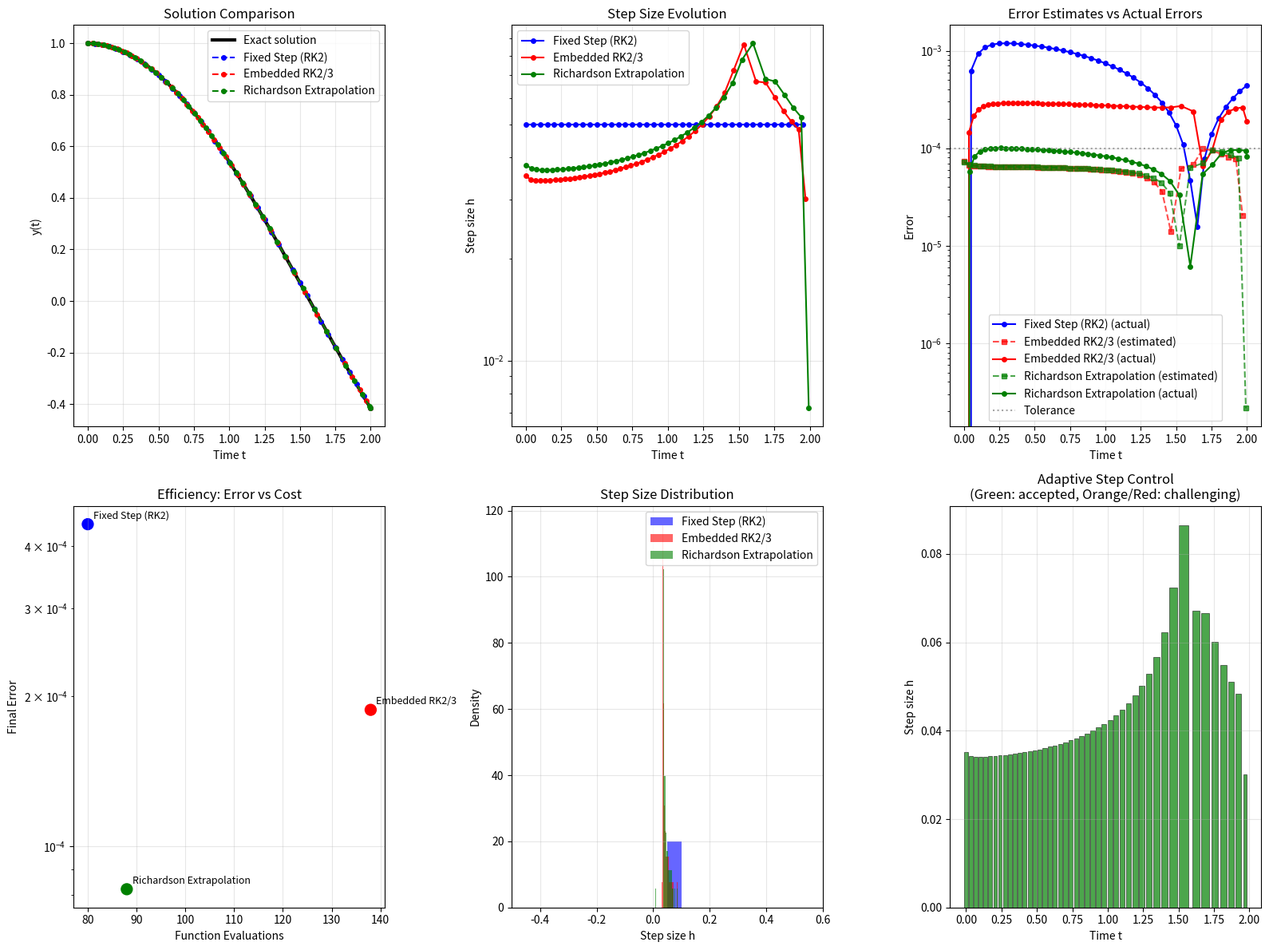

Here is the Python script that generated this plot:
import numpy as np
import matplotlib.pyplot as plt

# ------------------------------------------------------------
# ADAPTIVE STEP SIZE CONTROL IMPLEMENTATION
# ------------------------------------------------------------

def f(t, y):
    """Test ODE: y' = -20y + 20cos(t) - sin(t), exact solution: y(t) = cos(t)"""
    return -20*y + 20*np.cos(t) - np.sin(t)

def exact_solution(t):
    """Exact solution for verification"""
    return np.cos(t)

def euler_step(t, y, h):
    """Single Euler step"""
    return y + h * f(t, y)

def rk2_step(t, y, h):
    """Single RK2 (Heun) step"""
    k1 = f(t, y)
    k2 = f(t + h, y + h * k1)
    return y + h * (k1 + k2) / 2

def rk4_step(t, y, h):
    """Single RK4 step"""
    k1 = f(t, y)
    k2 = f(t + h/2, y + h*k1/2)
    k3 = f(t + h/2, y + h*k2/2)
    k4 = f(t + h, y + h*k3)
    return y + h * (k1 + 2*k2 + 2*k3 + k4) / 6

def embedded_rk_step(t, y, h):
    """
    Embedded RK2/RK3 pair for error estimation
    Returns: (y_low_order, y_high_order)
    """
    # RK2 (Heun method)
    k1 = f(t, y)
    k2 = f(t + h, y + h * k1)
    y2 = y + h * (k1 + k2) / 2
    
    # RK3 (using same function evaluations + one more)
    k3 = f(t + h/2, y + h*k1/2)
    y3 = y + h * (k1 + 4*k3 + k2) / 6
    
    return y2, y3

def adaptive_step_control(t0, y0, t_end, h_init, tol, method='embedded_rk'):
    """
    Adaptive step size control using embedded methods
    
    Parameters:
    - t0, y0: Initial conditions
    - t_end: Final time
    - h_init: Initial step size
    - tol: Error tolerance
    - method: 'embedded_rk', 'richardson', or 'fixed'
    
    Returns:
    - t_vals, y_vals: Solution arrays
    - h_vals: Step sizes used
    - error_estimates: Local error estimates
    """
    
    t_vals = [t0]
    y_vals = [y0]
    h_vals = []
    error_estimates = []
    
    t = t0
    y = y0
    h = h_init
    
    safety_factor = 0.9
    min_h = 1e-8
    max_h = 0.5
    
    step_count = 0
    max_steps = 10000
    
    while t < t_end and step_count < max_steps:
        # Don't overshoot the end
        if t + h > t_end:
            h = t_end - t
        
        if method == 'embedded_rk':
            # Use embedded RK pair
            y_low, y_high = embedded_rk_step(t, y, h)
            error_est = abs(y_high - y_low)
            
        elif method == 'richardson':
            # Richardson extrapolation: compare h and h/2 steps
            y_h = rk2_step(t, y, h)
            
            # Two steps of size h/2
            y_half = rk2_step(t, y, h/2)
            y_h2 = rk2_step(t + h/2, y_half, h/2)
            
            # Error estimate (assuming order p=2)
            error_est = abs(y_h2 - y_h) / (2**2 - 1)
            y_high = y_h2  # Use more accurate result
            
        else:  # fixed step
            y_high = rk2_step(t, y, h)
            error_est = 0.0
        
        # Step size control
        if method != 'fixed' and error_est > 0:
            # Compute optimal step size
            if error_est > tol:
                # Step rejected - reduce step size
                h_new = safety_factor * h * (tol / error_est)**(1/3)
                h = max(h_new, min_h)
                continue  # Retry with smaller step
            else:
                # Step accepted - possibly increase step size for next step
                h_new = safety_factor * h * (tol / error_est)**(1/4)
                h_next = min(max(h_new, h/2), max_h)  # Don't change too drastically
        else:
            h_next = h
        
        # Accept the step
        t += h
        y = y_high
        
        t_vals.append(t)
        y_vals.append(y)
        h_vals.append(h)
        error_estimates.append(error_est)
        
        h = h_next
        step_count += 1
    
    return np.array(t_vals), np.array(y_vals), np.array(h_vals), np.array(error_estimates)

def compare_methods():
    """Compare fixed vs adaptive step size methods"""
    
    # Problem setup
    t0, y0 = 0.0, 1.0
    t_end = 2.0
    h_fixed = 0.05
    tol = 1e-4
    
    print("Adaptive Step Size Control Comparison")
    print("="*50)
    print(f"ODE: y' = -20y + 20cos(t) - sin(t)")
    print(f"Exact solution: y(t) = cos(t)")
    print(f"Time interval: [{t0}, {t_end}]")
    print(f"Tolerance: {tol}")
    print()
    
    # Solve with different methods
    methods = {
        'Fixed Step (RK2)': 'fixed',
        'Embedded RK2/3': 'embedded_rk', 
        'Richardson Extrapolation': 'richardson'
    }
    
    results = {}
    
    for name, method in methods.items():
        if method == 'fixed':
            # Fixed step size
            N = int((t_end - t0) / h_fixed)
            t_vals = np.linspace(t0, t_end, N+1)
            y_vals = np.zeros(N+1)
            y_vals[0] = y0
            
            for i in range(N):
                y_vals[i+1] = rk2_step(t_vals[i], y_vals[i], h_fixed)
            
            h_vals = np.full(N, h_fixed)
            error_estimates = np.zeros(N)
        else:
            # Adaptive methods
            t_vals, y_vals, h_vals, error_estimates = adaptive_step_control(
                t0, y0, t_end, h_fixed, tol, method)
        
        # Compute actual errors
        y_exact = exact_solution(t_vals)
        actual_errors = np.abs(y_vals - y_exact)
        
        results[name] = {
            't': t_vals,
            'y': y_vals,
            'h': h_vals,
            'error_est': error_estimates,
            'actual_error': actual_errors,
            'final_error': actual_errors[-1],
            'num_steps': len(h_vals),
            'total_evals': len(h_vals) * (3 if 'Embedded' in name else 2)
        }
        
        print(f"{name}:")
        print(f"  Steps taken: {len(h_vals)}")
        print(f"  Final error: {actual_errors[-1]:.2e}")
        print(f"  Function evaluations: {results[name]['total_evals']}")
        print(f"  Avg step size: {np.mean(h_vals):.4f}")
        print(f"  Min step size: {np.min(h_vals):.4f}")
        print(f"  Max step size: {np.max(h_vals):.4f}")
        print()
    
    return results

def visualize_results(results):
    """Create comprehensive visualization"""
    
    fig = plt.figure(figsize=(16, 12))
    
    # Create exact solution for reference
    t_fine = np.linspace(0, 2, 1000)
    y_fine = exact_solution(t_fine)
    
    # Colors for different methods
    colors = {'Fixed Step (RK2)': 'blue', 
              'Embedded RK2/3': 'red', 
              'Richardson Extrapolation': 'green'}
    
    # Plot 1: Solutions comparison
    ax1 = plt.subplot(2, 3, 1)
    ax1.plot(t_fine, y_fine, 'k-', linewidth=3, label='Exact solution')
    
    for name, data in results.items():
        ax1.plot(data['t'], data['y'], 'o--', color=colors[name], 
                markersize=4, linewidth=1.5, label=name)
    
    ax1.set_xlabel('Time t')
    ax1.set_ylabel('y(t)')
    ax1.set_title('Solution Comparison')
    ax1.legend()
    ax1.grid(True, alpha=0.3)
    
    # Plot 2: Step sizes
    ax2 = plt.subplot(2, 3, 2)
    
    for name, data in results.items():
        if len(data['h']) > 0:
            t_steps = data['t'][:-1]  # Step sizes correspond to intervals
            ax2.semilogy(t_steps, data['h'], 'o-', color=colors[name], 
                        markersize=4, linewidth=1.5, label=name)
    
    ax2.set_xlabel('Time t')
    ax2.set_ylabel('Step size h')
    ax2.set_title('Step Size Evolution')
    ax2.legend()
    ax2.grid(True, alpha=0.3)
    
    # Plot 3: Error estimates vs actual errors
    ax3 = plt.subplot(2, 3, 3)
    
    for name, data in results.items():
        if len(data['error_est']) > 0 and np.any(data['error_est'] > 0):
            t_steps = data['t'][:-1]
            ax3.semilogy(t_steps, data['error_est'], 's--', color=colors[name], 
                        markersize=4, alpha=0.7, label=f'{name} (estimated)')
        
        ax3.semilogy(data['t'], data['actual_error'], 'o-', color=colors[name], 
                    markersize=4, linewidth=1.5, label=f'{name} (actual)')
    
    ax3.axhline(y=1e-4, color='gray', linestyle=':', alpha=0.7, label='Tolerance')
    ax3.set_xlabel('Time t')
    ax3.set_ylabel('Error')
    ax3.set_title('Error Estimates vs Actual Errors')
    ax3.legend()
    ax3.grid(True, alpha=0.3)
    
    # Plot 4: Efficiency comparison
    ax4 = plt.subplot(2, 3, 4)
    
    methods = list(results.keys())
    final_errors = [results[name]['final_error'] for name in methods]
    num_evals = [results[name]['total_evals'] for name in methods]
    
    scatter = ax4.scatter(num_evals, final_errors, 
                         c=[colors[name] for name in methods], s=100)
    
    for i, name in enumerate(methods):
        ax4.annotate(name, (num_evals[i], final_errors[i]), 
                    xytext=(5, 5), textcoords='offset points', fontsize=9)
    
    ax4.set_xlabel('Function Evaluations')
    ax4.set_ylabel('Final Error')
    ax4.set_title('Efficiency: Error vs Cost')
    ax4.set_yscale('log')
    ax4.grid(True, alpha=0.3)
    
    # Plot 5: Step size distribution
    ax5 = plt.subplot(2, 3, 5)
    
    for name, data in results.items():
        if len(data['h']) > 0:
            ax5.hist(data['h'], bins=20, alpha=0.6, color=colors[name], 
                    label=name, density=True)
    
    ax5.set_xlabel('Step size h')
    ax5.set_ylabel('Density')
    ax5.set_title('Step Size Distribution')
    ax5.legend()
    ax5.grid(True, alpha=0.3)
    
    # Plot 6: Adaptive control illustration
    ax6 = plt.subplot(2, 3, 6)
    
    # Show step size control for embedded method
    if 'Embedded RK2/3' in results:
        data = results['Embedded RK2/3']
        t_steps = data['t'][:-1]
        
        # Color code by whether step was likely accepted/rejected
        colors_adaptive = ['green' if err < 1e-4 else 'orange' if err < 5e-4 else 'red' 
                          for err in data['error_est']]
        
        for i in range(len(t_steps)):
            ax6.bar(t_steps[i], data['h'][i], width=data['h'][i]*0.8, 
                   color=colors_adaptive[i], alpha=0.7, 
                   edgecolor='black', linewidth=0.5)
    
    ax6.set_xlabel('Time t')
    ax6.set_ylabel('Step size h')
    ax6.set_title('Adaptive Step Control\n(Green: accepted, Orange/Red: challenging)')
    ax6.grid(True, alpha=0.3)
    
    plt.tight_layout()
    plt.show()

def demonstrate_step_control_theory():
    """Demonstrate the theory behind step size control"""
    
    print("\nStep Size Control Theory")
    print("="*40)
    print("1. Error Estimation:")
    print("   - Embedded methods: Use two methods of different orders")
    print("   - Richardson extrapolation: Compare h and h/2 steps")
    print("   - Error estimate: E ≈ |y_high - y_low|")
    print()
    print("2. Step Size Selection:")
    print("   - If E > tol: reject step, reduce h")
    print("   - If E ≤ tol: accept step, possibly increase h")
    print("   - Formula: h_new = safety_factor × h × (tol/E)^(1/(p+1))")
    print("   - where p is the order of the lower-order method")
    print()
    print("3. Benefits:")
    print("   - Automatic accuracy control")
    print("   - Efficiency: large steps where possible, small where needed")
    print("   - Reliability: prevents catastrophic errors")
    print()

if __name__ == "__main__":
    # Run the comparison
    results = compare_methods()
    
    # Create visualizations
    visualize_results(results)
    
    # Show theory
    demonstrate_step_control_theory()
    
    print("Step size control demonstration complete!")
    print("Key insight: Adaptive methods automatically balance accuracy and efficiency.")
